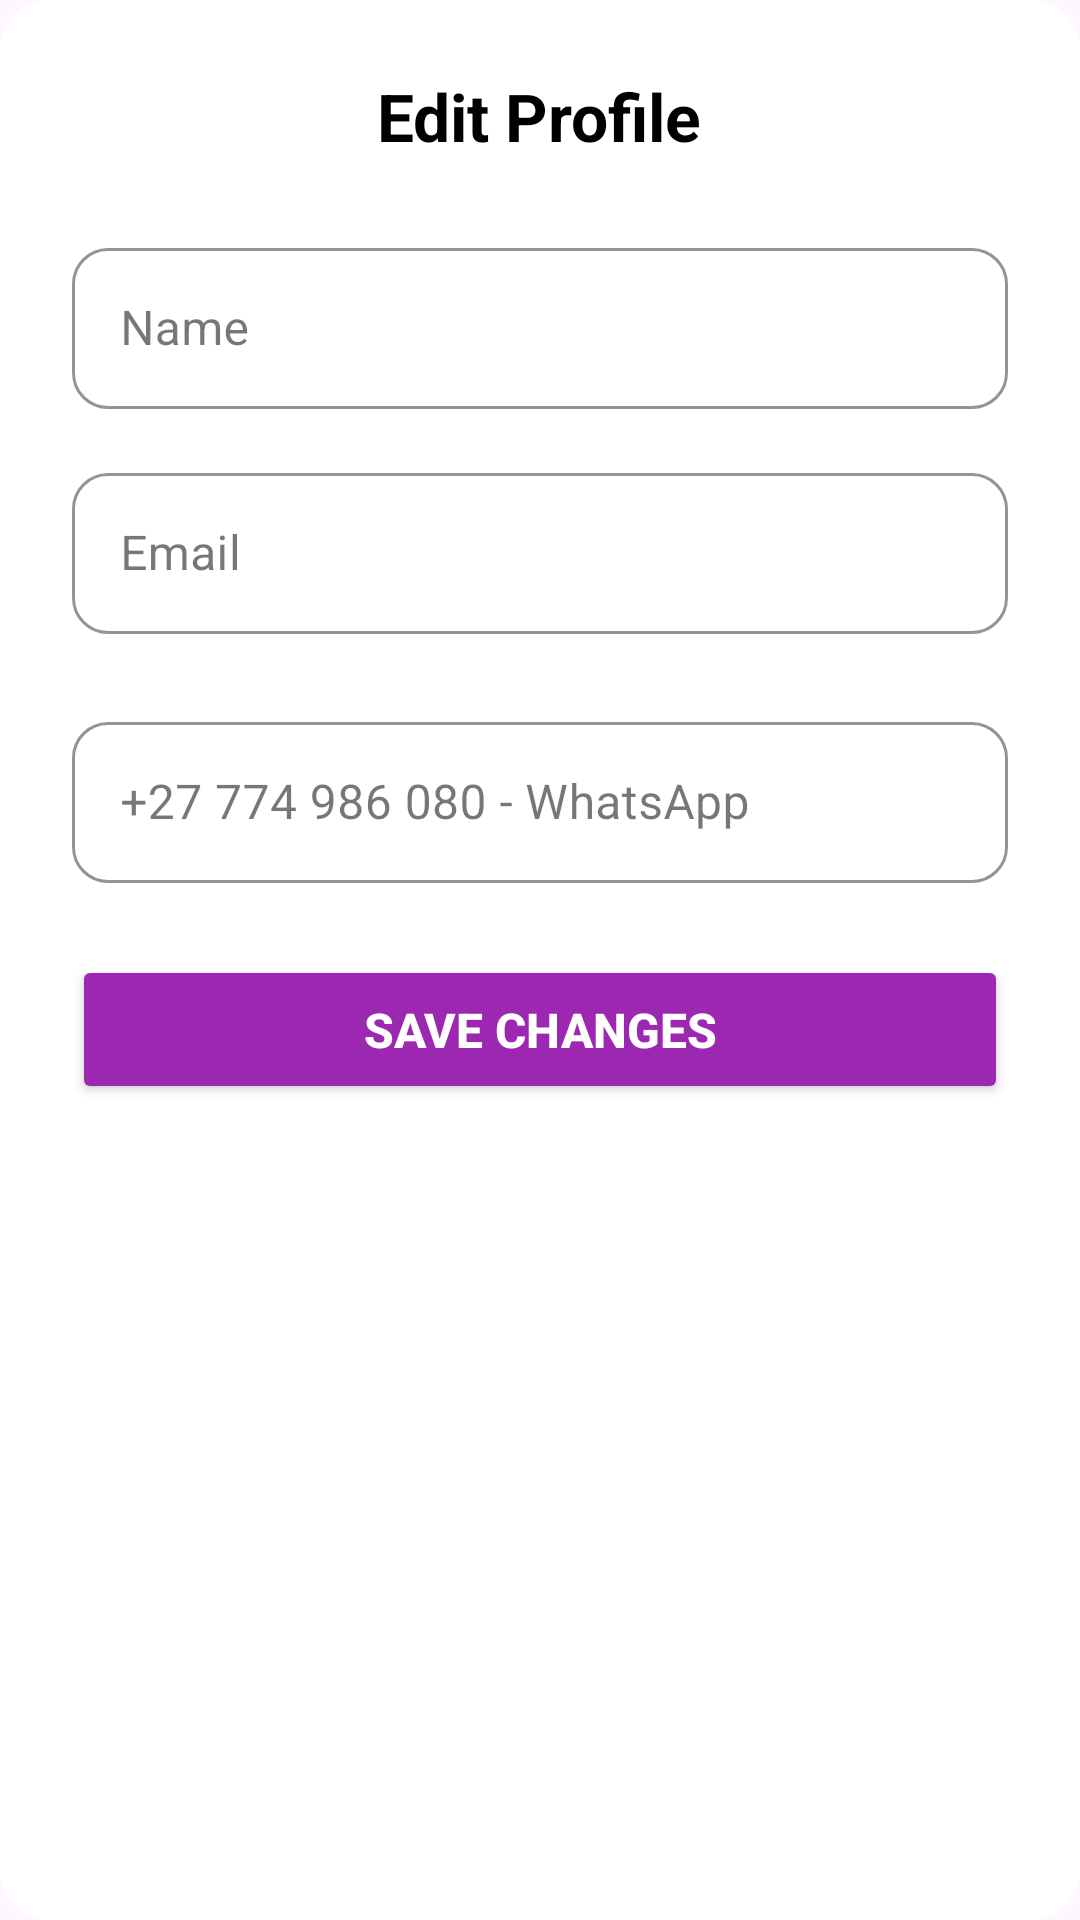

Reconstruct the res/layout file that produces this screen, plus the resources it refers to.
<!-- AndroidManifest.xml: application theme Theme.GoShop -->
<!-- res/layout/dialog_edit_profile.xml -->
<?xml version="1.0" encoding="utf-8"?>
<LinearLayout xmlns:android="http://schemas.android.com/apk/res/android"
    xmlns:app="http://schemas.android.com/apk/res-auto"
    android:layout_width="match_parent"
    android:layout_height="wrap_content"
    android:orientation="vertical"
    android:padding="24dp"
    android:background="@drawable/rounded_dialog_background">

    <TextView
    android:layout_width="wrap_content"
    android:layout_height="wrap_content"
    android:text="Edit Profile"
    android:textSize="22sp"
    android:textStyle="bold"
    android:textColor="@android:color/black"
    android:layout_gravity="center_horizontal"
    android:layout_marginBottom="24dp"/>

    <com.google.android.material.textfield.TextInputLayout
        android:layout_width="match_parent"
        android:layout_height="wrap_content"
        android:layout_marginBottom="16dp"
        app:boxCornerRadiusTopStart="12dp"
        app:boxCornerRadiusTopEnd="12dp"
        app:boxCornerRadiusBottomStart="12dp"
        app:boxCornerRadiusBottomEnd="12dp"
        app:boxStrokeColor="@color/primaryColor"
        app:hintTextColor="@color/primaryColor"
        style="@style/Widget.MaterialComponents.TextInputLayout.OutlinedBox">

        <com.google.android.material.textfield.TextInputEditText
            android:id="@+id/editName"
            android:layout_width="match_parent"
            android:layout_height="wrap_content"
            android:hint="Name"
            android:padding="16dp"
            android:textColor="@android:color/black"
            android:textColorHint="@android:color/darker_gray"
            android:textSize="16sp"/>
    </com.google.android.material.textfield.TextInputLayout>

    <com.google.android.material.textfield.TextInputLayout
        android:layout_width="match_parent"
        android:layout_height="wrap_content"
        android:layout_marginBottom="24dp"
        app:boxCornerRadiusTopStart="12dp"
        app:boxCornerRadiusTopEnd="12dp"
        app:boxCornerRadiusBottomStart="12dp"
        app:boxCornerRadiusBottomEnd="12dp"
        app:boxStrokeColor="@color/primaryColor"
        app:hintTextColor="@color/primaryColor"
        style="@style/Widget.MaterialComponents.TextInputLayout.OutlinedBox">

        <com.google.android.material.textfield.TextInputEditText
            android:id="@+id/editEmail"
            android:layout_width="match_parent"
            android:layout_height="wrap_content"
            android:hint="Email"
            android:inputType="textEmailAddress"
            android:padding="16dp"
            android:textColor="@android:color/black"
            android:textColorHint="@android:color/darker_gray"
            android:textSize="16sp"/>
    </com.google.android.material.textfield.TextInputLayout>
    <com.google.android.material.textfield.TextInputLayout
        android:layout_width="match_parent"
        android:layout_height="wrap_content"
        android:layout_marginBottom="24dp"
        app:boxCornerRadiusTopStart="12dp"
        app:boxCornerRadiusTopEnd="12dp"
        app:boxCornerRadiusBottomStart="12dp"
        app:boxCornerRadiusBottomEnd="12dp"
        app:boxStrokeColor="@color/primaryColor"
        app:hintTextColor="@color/primaryColor"
        style="@style/Widget.MaterialComponents.TextInputLayout.OutlinedBox">

        <com.google.android.material.textfield.TextInputEditText
            android:id="@+id/editWhatsapp"
            android:layout_width="match_parent"
            android:layout_height="wrap_content"
            android:hint="+27 774 986 080 - WhatsApp"
            android:inputType="textPhonetic"
            android:padding="16dp"
            android:textColor="@android:color/black"
            android:textColorHint="@android:color/darker_gray"
            android:textSize="16sp"/>
    </com.google.android.material.textfield.TextInputLayout>

    <Button
        android:id="@+id/saveButton"
        android:layout_width="match_parent"
        android:layout_height="wrap_content"
        android:text="Save Changes"
        android:textColor="@android:color/white"
        android:backgroundTint="@color/primaryColor"
        android:paddingTop="14dp"
        android:paddingBottom="14dp"
        android:textSize="16sp"
        android:textStyle="bold"
        app:cornerRadius="12dp" />

</LinearLayout>
<!-- resources referenced by this layout -->
<resources>
  <color name="primaryColor">#9C27B0</color>
  <!-- drawable rounded_dialog_background (drawable) -->
  <?xml version="1.0" encoding="utf-8"?>
  <shape xmlns:android="http://schemas.android.com/apk/res/android"
      android:shape="rectangle">
      <solid android:color="@android:color/white" />
      <corners android:radius="16dp" /> </shape>
  <style name="Theme.GoShop" parent="Base.Theme.GoShop" />
  <style name="Base.Theme.GoShop" parent="Theme.Material3.DayNight.NoActionBar">
          
          
      </style>
</resources>
